Photos from the image-classification dataset "final_dataset" in the GitHub repository Poilik/50.039-Deep-Learning-Butterfly-Classification. Its 2 classes are: non-hybrid, hybrid.

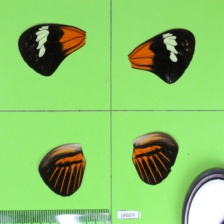
Label: non-hybrid

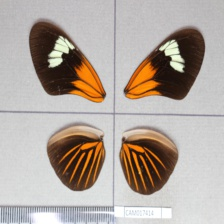
Label: non-hybrid

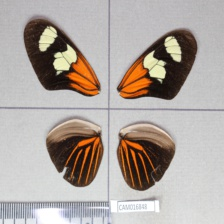
Label: hybrid

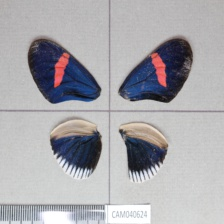
Label: non-hybrid

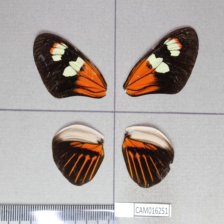
Label: hybrid

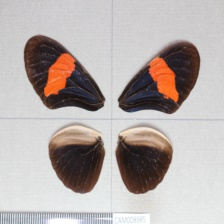
Label: non-hybrid
